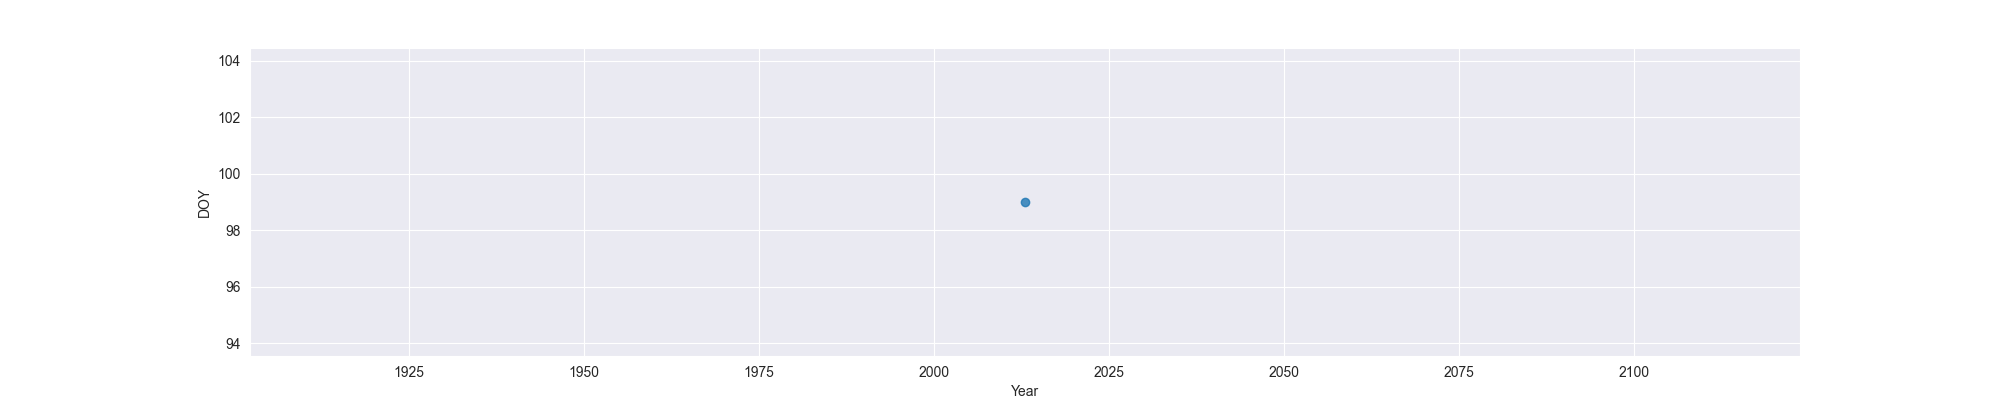

The file beside this chart, header and first rows:
Year, MO, OW, FO
2013, 99, , 
